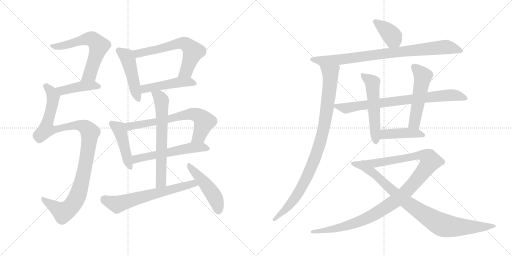
t = 0.00 s
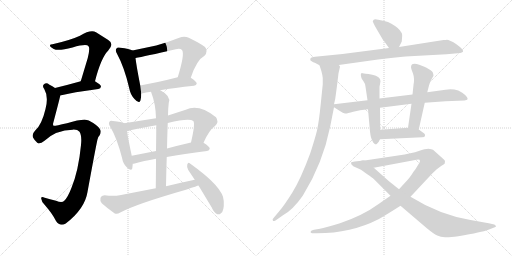
t = 3.26 s
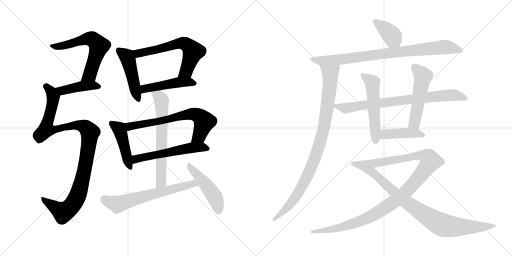
t = 6.53 s
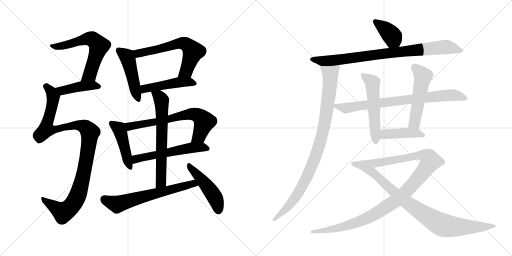
t = 9.79 s
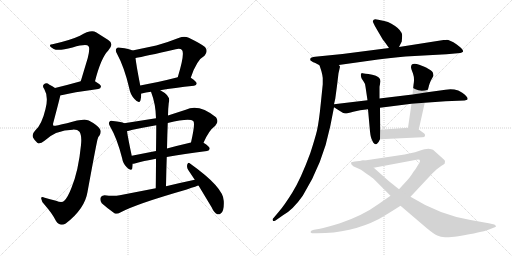
t = 13.05 s
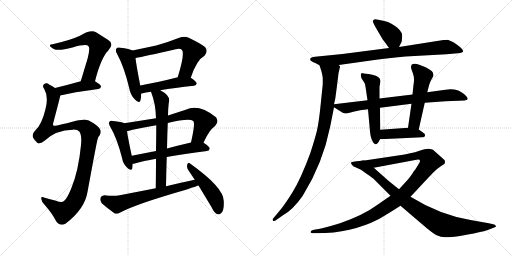
t = 16.32 s

The animated SVG that drew these frames (rendered in a browser with its animation timeline set to each time). Animation: 21 CSS @keyframes rules; one cycle of 16.32 s.

<svg version="1.1" viewBox="0 0 2048 1024" xmlns="http://www.w3.org/2000/svg">
  <g stroke="lightgray" stroke-dasharray="1,1" stroke-width="1" transform="scale(4, 4)">
    <line x1="0" y1="0" x2="256" y2="256"></line>
    <line x1="256" y1="0" x2="0" y2="256"></line>
    <line x1="128" y1="0" x2="128" y2="256"></line>
    <line x1="0" y1="128" x2="256" y2="128"></line>
    <line x1="256" y1="0" x2="512" y2="256"></line>
    <line x1="512" y1="0" x2="256" y2="256"></line>
    <line x1="384" y1="0" x2="384" y2="256"></line>
    <line x1="256" y1="128" x2="512" y2="128"></line>
  </g>
<g transform="scale(1, -1) translate(0, -850)">
   <style type="text/css">
    @keyframes keyframes0 {
      from {
       stroke: black;
       stroke-dashoffset: 617;
       stroke-width: 128;
       }
       67% {
       animation-timing-function: step-end;
       stroke: black;
       stroke-dashoffset: 0;
       stroke-width: 128;
       }
       to {
       stroke: black;
       stroke-width: 1024;
       }
       }
       #make-me-a-hanzi-animation-0 {
         animation: keyframes0 0.752116s both;
         animation-delay: 0.000000s;
         animation-timing-function: linear;
       }
    @keyframes keyframes1 {
      from {
       stroke: black;
       stroke-dashoffset: 426;
       stroke-width: 128;
       }
       58% {
       animation-timing-function: step-end;
       stroke: black;
       stroke-dashoffset: 0;
       stroke-width: 128;
       }
       to {
       stroke: black;
       stroke-width: 1024;
       }
       }
       #make-me-a-hanzi-animation-1 {
         animation: keyframes1 0.596680s both;
         animation-delay: 0.752116s;
         animation-timing-function: linear;
       }
    @keyframes keyframes2 {
      from {
       stroke: black;
       stroke-dashoffset: 1069;
       stroke-width: 128;
       }
       78% {
       animation-timing-function: step-end;
       stroke: black;
       stroke-dashoffset: 0;
       stroke-width: 128;
       }
       to {
       stroke: black;
       stroke-width: 1024;
       }
       }
       #make-me-a-hanzi-animation-2 {
         animation: keyframes2 1.119954s both;
         animation-delay: 1.348796s;
         animation-timing-function: linear;
       }
    @keyframes keyframes3 {
      from {
       stroke: black;
       stroke-dashoffset: 471;
       stroke-width: 128;
       }
       61% {
       animation-timing-function: step-end;
       stroke: black;
       stroke-dashoffset: 0;
       stroke-width: 128;
       }
       to {
       stroke: black;
       stroke-width: 1024;
       }
       }
       #make-me-a-hanzi-animation-3 {
         animation: keyframes3 0.633301s both;
         animation-delay: 2.468750s;
         animation-timing-function: linear;
       }
    @keyframes keyframes4 {
      from {
       stroke: black;
       stroke-dashoffset: 621;
       stroke-width: 128;
       }
       67% {
       animation-timing-function: step-end;
       stroke: black;
       stroke-dashoffset: 0;
       stroke-width: 128;
       }
       to {
       stroke: black;
       stroke-width: 1024;
       }
       }
       #make-me-a-hanzi-animation-4 {
         animation: keyframes4 0.755371s both;
         animation-delay: 3.102051s;
         animation-timing-function: linear;
       }
    @keyframes keyframes5 {
      from {
       stroke: black;
       stroke-dashoffset: 472;
       stroke-width: 128;
       }
       61% {
       animation-timing-function: step-end;
       stroke: black;
       stroke-dashoffset: 0;
       stroke-width: 128;
       }
       to {
       stroke: black;
       stroke-width: 1024;
       }
       }
       #make-me-a-hanzi-animation-5 {
         animation: keyframes5 0.634115s both;
         animation-delay: 3.857422s;
         animation-timing-function: linear;
       }
    @keyframes keyframes6 {
      from {
       stroke: black;
       stroke-dashoffset: 451;
       stroke-width: 128;
       }
       59% {
       animation-timing-function: step-end;
       stroke: black;
       stroke-dashoffset: 0;
       stroke-width: 128;
       }
       to {
       stroke: black;
       stroke-width: 1024;
       }
       }
       #make-me-a-hanzi-animation-6 {
         animation: keyframes6 0.617025s both;
         animation-delay: 4.491537s;
         animation-timing-function: linear;
       }
    @keyframes keyframes7 {
      from {
       stroke: black;
       stroke-dashoffset: 678;
       stroke-width: 128;
       }
       69% {
       animation-timing-function: step-end;
       stroke: black;
       stroke-dashoffset: 0;
       stroke-width: 128;
       }
       to {
       stroke: black;
       stroke-width: 1024;
       }
       }
       #make-me-a-hanzi-animation-7 {
         animation: keyframes7 0.801758s both;
         animation-delay: 5.108562s;
         animation-timing-function: linear;
       }
    @keyframes keyframes8 {
      from {
       stroke: black;
       stroke-dashoffset: 563;
       stroke-width: 128;
       }
       65% {
       animation-timing-function: step-end;
       stroke: black;
       stroke-dashoffset: 0;
       stroke-width: 128;
       }
       to {
       stroke: black;
       stroke-width: 1024;
       }
       }
       #make-me-a-hanzi-animation-8 {
         animation: keyframes8 0.708171s both;
         animation-delay: 5.910320s;
         animation-timing-function: linear;
       }
    @keyframes keyframes9 {
      from {
       stroke: black;
       stroke-dashoffset: 652;
       stroke-width: 128;
       }
       68% {
       animation-timing-function: step-end;
       stroke: black;
       stroke-dashoffset: 0;
       stroke-width: 128;
       }
       to {
       stroke: black;
       stroke-width: 1024;
       }
       }
       #make-me-a-hanzi-animation-9 {
         animation: keyframes9 0.780599s both;
         animation-delay: 6.618491s;
         animation-timing-function: linear;
       }
    @keyframes keyframes10 {
      from {
       stroke: black;
       stroke-dashoffset: 644;
       stroke-width: 128;
       }
       68% {
       animation-timing-function: step-end;
       stroke: black;
       stroke-dashoffset: 0;
       stroke-width: 128;
       }
       to {
       stroke: black;
       stroke-width: 1024;
       }
       }
       #make-me-a-hanzi-animation-10 {
         animation: keyframes10 0.774089s both;
         animation-delay: 7.399090s;
         animation-timing-function: linear;
       }
    @keyframes keyframes11 {
      from {
       stroke: black;
       stroke-dashoffset: 473;
       stroke-width: 128;
       }
       61% {
       animation-timing-function: step-end;
       stroke: black;
       stroke-dashoffset: 0;
       stroke-width: 128;
       }
       to {
       stroke: black;
       stroke-width: 1024;
       }
       }
       #make-me-a-hanzi-animation-11 {
         animation: keyframes11 0.634928s both;
         animation-delay: 8.173179s;
         animation-timing-function: linear;
       }
    @keyframes keyframes12 {
      from {
       stroke: black;
       stroke-dashoffset: 386;
       stroke-width: 128;
       }
       56% {
       animation-timing-function: step-end;
       stroke: black;
       stroke-dashoffset: 0;
       stroke-width: 128;
       }
       to {
       stroke: black;
       stroke-width: 1024;
       }
       }
       #make-me-a-hanzi-animation-12 {
         animation: keyframes12 0.564128s both;
         animation-delay: 8.808107s;
         animation-timing-function: linear;
       }
    @keyframes keyframes13 {
      from {
       stroke: black;
       stroke-dashoffset: 858;
       stroke-width: 128;
       }
       74% {
       animation-timing-function: step-end;
       stroke: black;
       stroke-dashoffset: 0;
       stroke-width: 128;
       }
       to {
       stroke: black;
       stroke-width: 1024;
       }
       }
       #make-me-a-hanzi-animation-13 {
         animation: keyframes13 0.948242s both;
         animation-delay: 9.372235s;
         animation-timing-function: linear;
       }
    @keyframes keyframes14 {
      from {
       stroke: black;
       stroke-dashoffset: 945;
       stroke-width: 128;
       }
       75% {
       animation-timing-function: step-end;
       stroke: black;
       stroke-dashoffset: 0;
       stroke-width: 128;
       }
       to {
       stroke: black;
       stroke-width: 1024;
       }
       }
       #make-me-a-hanzi-animation-14 {
         animation: keyframes14 1.019043s both;
         animation-delay: 10.320477s;
         animation-timing-function: linear;
       }
    @keyframes keyframes15 {
      from {
       stroke: black;
       stroke-dashoffset: 781;
       stroke-width: 128;
       }
       72% {
       animation-timing-function: step-end;
       stroke: black;
       stroke-dashoffset: 0;
       stroke-width: 128;
       }
       to {
       stroke: black;
       stroke-width: 1024;
       }
       }
       #make-me-a-hanzi-animation-15 {
         animation: keyframes15 0.885579s both;
         animation-delay: 11.339520s;
         animation-timing-function: linear;
       }
    @keyframes keyframes16 {
      from {
       stroke: black;
       stroke-dashoffset: 537;
       stroke-width: 128;
       }
       64% {
       animation-timing-function: step-end;
       stroke: black;
       stroke-dashoffset: 0;
       stroke-width: 128;
       }
       to {
       stroke: black;
       stroke-width: 1024;
       }
       }
       #make-me-a-hanzi-animation-16 {
         animation: keyframes16 0.687012s both;
         animation-delay: 12.225099s;
         animation-timing-function: linear;
       }
    @keyframes keyframes17 {
      from {
       stroke: black;
       stroke-dashoffset: 521;
       stroke-width: 128;
       }
       63% {
       animation-timing-function: step-end;
       stroke: black;
       stroke-dashoffset: 0;
       stroke-width: 128;
       }
       to {
       stroke: black;
       stroke-width: 1024;
       }
       }
       #make-me-a-hanzi-animation-17 {
         animation: keyframes17 0.673991s both;
         animation-delay: 12.912111s;
         animation-timing-function: linear;
       }
    @keyframes keyframes18 {
      from {
       stroke: black;
       stroke-dashoffset: 429;
       stroke-width: 128;
       }
       58% {
       animation-timing-function: step-end;
       stroke: black;
       stroke-dashoffset: 0;
       stroke-width: 128;
       }
       to {
       stroke: black;
       stroke-width: 1024;
       }
       }
       #make-me-a-hanzi-animation-18 {
         animation: keyframes18 0.599121s both;
         animation-delay: 13.586102s;
         animation-timing-function: linear;
       }
    @keyframes keyframes19 {
      from {
       stroke: black;
       stroke-dashoffset: 1102;
       stroke-width: 128;
       }
       78% {
       animation-timing-function: step-end;
       stroke: black;
       stroke-dashoffset: 0;
       stroke-width: 128;
       }
       to {
       stroke: black;
       stroke-width: 1024;
       }
       }
       #make-me-a-hanzi-animation-19 {
         animation: keyframes19 1.146810s both;
         animation-delay: 14.185223s;
         animation-timing-function: linear;
       }
    @keyframes keyframes20 {
      from {
       stroke: black;
       stroke-dashoffset: 901;
       stroke-width: 128;
       }
       75% {
       animation-timing-function: step-end;
       stroke: black;
       stroke-dashoffset: 0;
       stroke-width: 128;
       }
       to {
       stroke: black;
       stroke-width: 1024;
       }
       }
       #make-me-a-hanzi-animation-20 {
         animation: keyframes20 0.983236s both;
         animation-delay: 15.332033s;
         animation-timing-function: linear;
       }
</style>
<path d="M 380.0 525.5 Q 404.0 619.5 433.0 648.5 Q 458.0 675.5 433.0 690.5 L 384.0 721.5 Q 363.0 733.5 320.0 707.5 Q 281.0 689.5 210.0 673.5 Q 198.0 673.5 200.0 666.5 Q 201.0 662.5 215.0 654.5 Q 233.0 645.5 290.0 660.5 Q 347.0 676.5 354.0 665.5 Q 361.0 658.5 351.0 618.5 L 323.0 525.5 C 314.0 496.5 372.0 496.5 380.0 525.5 Z" fill="lightgray"></path> 
<path d="M 241.0 468.5 Q 290.0 481.5 393.0 494.5 Q 403.0 495.5 404.0 504.5 Q 404.0 511.5 380.0 525.5 C 362.0 536.5 352.0 533.5 323.0 525.5 Q 266.0 509.5 220.0 498.5 C 191.0 491.5 212.0 461.5 241.0 468.5 Z" fill="lightgray"></path> 
<path d="M 291.0 331.5 Q 310.0 332.5 318.0 323.5 Q 328.0 308.5 324.0 270.5 Q 314.0 167.5 286.0 99.5 Q 271.0 60.5 257.0 47.5 Q 248.0 37.5 224.0 47.5 Q 199.0 54.5 179.0 59.5 Q 163.0 66.5 165.0 55.5 Q 166.0 42.5 180.0 29.5 Q 210.0 -4.5 224.0 -33.5 Q 240.0 -57.5 263.0 -43.5 Q 339.0 14.5 350.0 82.5 Q 389.0 295.5 391.0 295.5 Q 392.0 302.5 398.0 308.5 Q 408.0 326.5 398.0 336.5 Q 386.0 352.5 355.0 368.5 Q 334.0 377.5 268.0 357.5 Q 217.0 345.5 214.0 347.5 Q 210.0 351.5 214.0 362.5 Q 241.0 464.5 241.0 468.5 C 245.0 483.5 245.0 483.5 220.0 498.5 Q 210.0 505.5 198.0 511.5 Q 186.0 521.5 177.0 514.5 Q 167.0 508.5 177.0 494.5 Q 195.0 463.5 182.0 414.5 Q 167.0 350.5 140.0 327.5 Q 127.0 314.5 132.0 300.5 Q 139.0 287.5 149.0 279.5 Q 159.0 272.5 178.0 287.5 Q 224.0 330.5 291.0 331.5 Z" fill="lightgray"></path> 
<path d="M 530.0 648.5 Q 518.0 655.5 482.0 659.5 Q 469.0 662.5 466.0 656.5 Q 459.0 649.5 469.0 633.5 Q 497.0 582.5 517.0 497.5 Q 521.0 472.5 538.0 454.5 Q 557.0 432.5 562.0 449.5 Q 565.0 459.5 565.0 475.5 L 561.0 508.5 Q 545.0 590.5 542.0 618.5 C 539.0 644.5 539.0 644.5 530.0 648.5 Z" fill="lightgray"></path> 
<path d="M 763.0 539.5 Q 787.0 611.5 818.0 627.5 Q 834.0 645.5 820.0 662.5 Q 804.0 675.5 755.0 699.5 Q 737.0 706.5 717.0 699.5 Q 669.0 680.5 625.0 668.5 L 530.0 648.5 C 501.0 642.5 513.0 612.5 542.0 618.5 Q 576.0 624.5 703.0 653.5 Q 721.0 657.5 728.0 650.5 Q 740.0 635.5 711.0 541.5 C 702.0 512.5 753.0 511.5 763.0 539.5 Z" fill="lightgray"></path> 
<path d="M 641.0 489.5 Q 696.0 499.5 776.0 507.5 Q 786.0 508.5 787.0 516.5 Q 787.0 523.5 763.0 539.5 C 747.0 550.5 740.0 548.5 711.0 541.5 Q 629.0 520.5 561.0 508.5 C 531.0 503.5 536.0 466.5 565.0 475.5 Q 564.0 476.5 567.0 476.5 Q 583.0 480.5 604.0 483.5 L 641.0 489.5 Z" fill="lightgray"></path> 
<path d="M 497.0 357.5 Q 487.0 363.5 452.0 366.5 Q 440.0 369.5 438.0 363.5 Q 432.0 357.5 441.0 343.5 Q 468.0 297.5 488.0 219.5 Q 492.0 195.5 507.0 181.5 Q 525.0 162.5 529.0 176.5 Q 530.0 183.5 531.0 195.5 L 527.0 227.5 Q 512.0 297.5 508.0 325.5 C 504.0 354.5 504.0 354.5 497.0 357.5 Z" fill="lightgray"></path> 
<path d="M 624.0 377.5 L 497.0 357.5 C 467.0 352.5 479.0 318.5 508.0 325.5 Q 515.0 326.5 526.0 330.5 Q 574.0 340.5 625.0 349.5 L 671.0 358.5 Q 758.0 379.5 773.0 366.5 Q 782.0 357.5 764.0 280.5 C 757.0 251.5 802.0 252.5 814.0 279.5 Q 835.0 328.5 861.0 347.5 Q 877.0 363.5 864.0 381.5 Q 795.0 436.5 743.0 411.5 L 672.0 388.5 L 624.0 377.5 Z" fill="lightgray"></path> 
<path d="M 531.0 195.5 Q 534.0 195.5 539.0 196.5 Q 573.0 206.5 624.0 215.5 L 667.0 222.5 Q 734.0 235.5 828.0 246.5 Q 838.0 247.5 839.0 256.5 Q 839.0 263.5 814.0 279.5 C 800.0 288.5 793.0 287.5 764.0 280.5 Q 712.0 268.5 668.0 256.5 L 624.0 246.5 L 527.0 227.5 C 498.0 221.5 501.0 190.5 531.0 195.5 Z" fill="lightgray"></path> 
<path d="M 604.0 483.5 Q 623.0 434.5 624.0 377.5 L 625.0 349.5 Q 625.0 310.5 624.0 246.5 L 624.0 215.5 Q 624.0 164.5 623.0 97.5 C 623.0 67.5 663.0 75.5 664.0 105.5 Q 665.0 166.5 667.0 222.5 L 668.0 256.5 Q 669.0 310.5 671.0 358.5 L 672.0 388.5 Q 672.0 412.5 675.0 438.5 Q 685.0 466.5 643.0 488.5 Q 642.0 489.5 641.0 489.5 C 615.0 504.5 594.0 511.5 604.0 483.5 Z" fill="lightgray"></path> 
<path d="M 623.0 97.5 L 479.0 69.5 Q 455.0 65.5 418.0 69.5 Q 405.0 68.5 402.0 59.5 Q 399.0 46.5 407.0 37.5 Q 428.0 18.5 459.0 -3.5 Q 469.0 -7.5 481.0 0.5 Q 544.0 34.5 747.0 92.5 Q 790.0 107.5 794.0 108.5 C 823.0 117.5 808.0 137.5 779.0 131.5 Q 722.0 119.5 664.0 105.5 L 623.0 97.5 Z" fill="lightgray"></path> 
<path d="M 794.0 108.5 L 847.0 20.5 Q 856.0 -0.5 869.0 -6.5 Q 876.0 -9.5 884.0 -2.5 Q 897.0 6.5 895.0 46.5 Q 895.0 100.5 760.0 196.5 Q 753.0 202.5 749.0 192.5 Q 746.0 180.5 753.0 170.5 L 779.0 131.5 L 794.0 108.5 Z" fill="lightgray"></path> 
<path d="M 1596.0 662.5 L 1607.0 684.5 L 1608.0 697.5 Q 1610.0 714.5 1606.0 719.5 Q 1598.0 737.5 1564.0 756.5 Q 1553.0 763.5 1537.0 766.5 L 1513.0 771.5 Q 1499.0 775.5 1495.0 771.5 Q 1491.0 767.5 1491.0 765.5 Q 1491.0 763.5 1500.0 745.5 L 1531.0 692.5 Q 1533.0 691.5 1556.0 658.5 C 1573.0 633.5 1583.0 635.5 1596.0 662.5 Z" fill="lightgray"></path> 
<path d="M 1355.0 590.5 L 1512.0 612.5 Q 1560.0 619.5 1622.0 624.5 L 1786.0 633.5 L 1831.0 637.5 Q 1843.0 637.5 1847.0 640.5 Q 1851.0 643.5 1852.0 643.5 L 1852.0 647.5 Q 1851.0 654.5 1827.0 672.5 Q 1794.0 693.5 1784.0 690.5 L 1774.0 690.5 L 1596.0 662.5 L 1556.0 658.5 L 1370.0 634.5 L 1270.0 624.5 Q 1249.0 622.5 1244.0 619.5 Q 1239.0 615.5 1242.0 608.5 L 1253.0 601.5 Q 1257.0 601.5 1278.0 589.5 C 1292.0 581.5 1325.0 586.5 1355.0 590.5 Z" fill="lightgray"></path> 
<path d="M 1354.0 557.5 L 1360.0 583.5 Q 1360.0 585.5 1355.0 590.5 C 1352.0 620.5 1269.0 618.5 1278.0 589.5 L 1286.0 564.5 Q 1290.0 549.5 1291.0 538.5 L 1291.0 513.5 L 1283.0 435.5 Q 1276.0 364.5 1268.0 328.5 Q 1259.0 292.5 1241.0 237.5 Q 1203.0 134.5 1170.0 81.5 Q 1137.0 28.5 1116.0 4.5 L 1095.0 -20.5 Q 1087.0 -27.5 1092.0 -32.5 Q 1093.0 -35.5 1102.0 -31.5 L 1132.0 -10.5 Q 1171.0 10.5 1211.0 67.5 Q 1291.0 195.5 1321.0 345.5 L 1336.0 421.5 L 1336.0 433.5 L 1341.0 455.5 L 1348.0 507.5 L 1354.0 557.5 Z" fill="lightgray"></path> 
<path d="M 1336.0 421.5 L 1358.0 407.5 Q 1373.0 397.5 1380.0 396.5 Q 1387.0 395.5 1413.0 403.5 Q 1438.0 411.5 1472.0 413.5 L 1520.0 419.5 L 1646.0 435.5 L 1699.0 439.5 L 1782.0 445.5 L 1858.0 448.5 Q 1867.0 450.5 1869.0 451.5 Q 1876.0 460.5 1849.0 479.5 Q 1836.0 487.5 1833.0 488.5 Q 1808.0 496.5 1782.0 491.5 L 1709.0 481.5 L 1650.0 472.5 L 1518.0 456.5 L 1470.0 449.5 L 1336.0 433.5 C 1320.0 431.5 1320.0 431.5 1336.0 421.5 Z" fill="lightgray"></path> 
<path d="M 1472.0 413.5 L 1480.0 324.5 Q 1483.0 297.5 1489.0 288.5 Q 1492.0 279.5 1498.0 275.5 Q 1502.0 270.5 1508.0 275.5 Q 1514.0 279.5 1520.0 293.5 L 1521.0 331.5 L 1520.0 419.5 L 1518.0 456.5 L 1518.0 503.5 L 1522.0 525.5 Q 1522.0 544.5 1489.0 551.5 Q 1455.0 557.5 1450.0 557.5 Q 1439.0 558.5 1446.0 537.5 L 1455.0 523.5 Q 1461.0 516.5 1462.0 503.5 L 1470.0 449.5 L 1472.0 413.5 Z" fill="lightgray"></path> 
<path d="M 1675.0 332.5 L 1699.0 439.5 L 1709.0 481.5 L 1716.0 508.5 Q 1718.0 516.5 1723.0 527.5 L 1734.0 547.5 Q 1734.0 550.5 1732.0 558.5 Q 1731.0 564.5 1716.0 573.5 Q 1701.0 582.5 1700.0 582.5 L 1677.0 591.5 Q 1644.0 602.5 1644.0 581.5 Q 1644.0 576.5 1652.0 556.5 Q 1659.0 536.5 1654.0 510.5 L 1650.0 472.5 L 1646.0 435.5 L 1632.0 339.5 C 1628.0 309.5 1668.0 303.5 1675.0 332.5 Z" fill="lightgray"></path> 
<path d="M 1520.0 293.5 L 1689.0 301.5 Q 1699.0 301.5 1700.0 307.5 Q 1701.0 312.5 1697.0 316.5 L 1675.0 332.5 L 1632.0 339.5 L 1521.0 331.5 C 1491.0 329.5 1490.0 292.5 1520.0 293.5 Z" fill="lightgray"></path> 
<path d="M 1562.0 67.5 L 1513.0 33.5 Q 1453.0 -10.5 1360.0 -42.5 Q 1311.0 -57.5 1280.0 -64.5 L 1256.0 -68.5 Q 1244.0 -71.5 1243.0 -75.5 Q 1241.0 -79.5 1244.0 -80.5 Q 1246.0 -82.5 1256.0 -82.5 L 1268.0 -82.5 Q 1404.0 -82.5 1514.0 -26.5 Q 1549.0 -6.5 1602.0 27.5 L 1642.0 63.5 L 1729.0 156.5 L 1747.0 173.5 L 1766.0 187.5 Q 1776.0 193.5 1779.0 196.5 L 1780.0 206.5 Q 1780.0 209.5 1770.0 217.5 L 1732.0 251.5 Q 1727.0 254.5 1714.0 255.5 Q 1701.0 255.5 1675.0 246.5 Q 1649.0 237.5 1592.0 228.5 L 1465.0 209.5 Q 1452.0 209.5 1446.0 207.5 C 1416.0 203.5 1466.0 173.5 1495.0 179.5 L 1666.0 211.5 Q 1680.0 214.5 1680.0 206.5 Q 1680.0 203.5 1677.0 198.5 L 1669.0 185.5 Q 1664.0 175.5 1654.0 163.5 Q 1639.0 139.5 1629.0 129.5 L 1596.0 93.5 L 1562.0 67.5 Z" fill="lightgray"></path> 
<path d="M 1446.0 207.5 L 1419.0 204.5 Q 1406.0 203.5 1404.0 200.5 Q 1402.0 194.5 1413.0 185.5 L 1444.0 171.5 L 1469.0 153.5 Q 1489.0 140.5 1496.0 133.5 L 1562.0 67.5 L 1602.0 27.5 L 1705.0 -60.5 Q 1735.0 -85.5 1749.0 -91.5 Q 1763.0 -98.5 1780.0 -98.5 Q 1796.0 -99.5 1833.0 -94.5 Q 1930.0 -77.5 1951.0 -69.5 L 1974.0 -60.5 Q 1980.0 -58.5 1983.0 -56.5 Q 1985.0 -55.5 1983.0 -53.5 Q 1983.0 -49.5 1977.0 -47.5 L 1955.0 -42.5 L 1882.0 -29.5 Q 1758.0 -8.5 1642.0 63.5 L 1596.0 93.5 L 1556.0 125.5 Q 1530.0 148.5 1495.0 179.5 C 1473.0 199.5 1461.0 209.5 1446.0 207.5 Z" fill="lightgray"></path> 
      <clipPath id="make-me-a-hanzi-clip-0">
      <path d="M 380.0 525.5 Q 404.0 619.5 433.0 648.5 Q 458.0 675.5 433.0 690.5 L 384.0 721.5 Q 363.0 733.5 320.0 707.5 Q 281.0 689.5 210.0 673.5 Q 198.0 673.5 200.0 666.5 Q 201.0 662.5 215.0 654.5 Q 233.0 645.5 290.0 660.5 Q 347.0 676.5 354.0 665.5 Q 361.0 658.5 351.0 618.5 L 323.0 525.5 C 314.0 496.5 372.0 496.5 380.0 525.5 Z" fill="lightgray"></path>
      </clipPath>
      <path clip-path="url(#make-me-a-hanzi-clip-0)" d="M 207.0 667.5 L 242.0 665.5 L 353.0 695.5 L 369.0 693.5 L 384.0 681.5 L 396.0 666.5 L 363.0 562.5 L 358.0 551.5 L 330.0 530.5 " fill="none" id="make-me-a-hanzi-animation-0" stroke-dasharray="489 978" stroke-linecap="round"></path>

      <clipPath id="make-me-a-hanzi-clip-1">
      <path d="M 241.0 468.5 Q 290.0 481.5 393.0 494.5 Q 403.0 495.5 404.0 504.5 Q 404.0 511.5 380.0 525.5 C 362.0 536.5 352.0 533.5 323.0 525.5 Q 266.0 509.5 220.0 498.5 C 191.0 491.5 212.0 461.5 241.0 468.5 Z" fill="lightgray"></path>
      </clipPath>
      <path clip-path="url(#make-me-a-hanzi-clip-1)" d="M 228.0 496.5 L 253.0 488.5 L 330.0 506.5 L 373.0 509.5 L 394.0 504.5 " fill="none" id="make-me-a-hanzi-animation-1" stroke-dasharray="298 596" stroke-linecap="round"></path>

      <clipPath id="make-me-a-hanzi-clip-2">
      <path d="M 291.0 331.5 Q 310.0 332.5 318.0 323.5 Q 328.0 308.5 324.0 270.5 Q 314.0 167.5 286.0 99.5 Q 271.0 60.5 257.0 47.5 Q 248.0 37.5 224.0 47.5 Q 199.0 54.5 179.0 59.5 Q 163.0 66.5 165.0 55.5 Q 166.0 42.5 180.0 29.5 Q 210.0 -4.5 224.0 -33.5 Q 240.0 -57.5 263.0 -43.5 Q 339.0 14.5 350.0 82.5 Q 389.0 295.5 391.0 295.5 Q 392.0 302.5 398.0 308.5 Q 408.0 326.5 398.0 336.5 Q 386.0 352.5 355.0 368.5 Q 334.0 377.5 268.0 357.5 Q 217.0 345.5 214.0 347.5 Q 210.0 351.5 214.0 362.5 Q 241.0 464.5 241.0 468.5 C 245.0 483.5 245.0 483.5 220.0 498.5 Q 210.0 505.5 198.0 511.5 Q 186.0 521.5 177.0 514.5 Q 167.0 508.5 177.0 494.5 Q 195.0 463.5 182.0 414.5 Q 167.0 350.5 140.0 327.5 Q 127.0 314.5 132.0 300.5 Q 139.0 287.5 149.0 279.5 Q 159.0 272.5 178.0 287.5 Q 224.0 330.5 291.0 331.5 Z" fill="lightgray"></path>
      </clipPath>
      <path clip-path="url(#make-me-a-hanzi-clip-2)" d="M 184.0 504.5 L 206.0 481.5 L 213.0 458.5 L 185.0 333.5 L 216.0 330.5 L 259.0 344.5 L 318.0 348.5 L 343.0 340.5 L 361.0 319.5 L 330.0 130.5 L 308.0 62.5 L 290.0 31.5 L 252.0 1.5 L 174.0 51.5 " fill="none" id="make-me-a-hanzi-animation-2" stroke-dasharray="941 1882" stroke-linecap="round"></path>

      <clipPath id="make-me-a-hanzi-clip-3">
      <path d="M 530.0 648.5 Q 518.0 655.5 482.0 659.5 Q 469.0 662.5 466.0 656.5 Q 459.0 649.5 469.0 633.5 Q 497.0 582.5 517.0 497.5 Q 521.0 472.5 538.0 454.5 Q 557.0 432.5 562.0 449.5 Q 565.0 459.5 565.0 475.5 L 561.0 508.5 Q 545.0 590.5 542.0 618.5 C 539.0 644.5 539.0 644.5 530.0 648.5 Z" fill="lightgray"></path>
      </clipPath>
      <path clip-path="url(#make-me-a-hanzi-clip-3)" d="M 475.0 648.5 L 502.0 629.5 L 513.0 610.5 L 550.0 454.5 " fill="none" id="make-me-a-hanzi-animation-3" stroke-dasharray="343 686" stroke-linecap="round"></path>

      <clipPath id="make-me-a-hanzi-clip-4">
      <path d="M 763.0 539.5 Q 787.0 611.5 818.0 627.5 Q 834.0 645.5 820.0 662.5 Q 804.0 675.5 755.0 699.5 Q 737.0 706.5 717.0 699.5 Q 669.0 680.5 625.0 668.5 L 530.0 648.5 C 501.0 642.5 513.0 612.5 542.0 618.5 Q 576.0 624.5 703.0 653.5 Q 721.0 657.5 728.0 650.5 Q 740.0 635.5 711.0 541.5 C 702.0 512.5 753.0 511.5 763.0 539.5 Z" fill="lightgray"></path>
      </clipPath>
      <path clip-path="url(#make-me-a-hanzi-clip-4)" d="M 538.0 645.5 L 559.0 637.5 L 718.0 677.5 L 742.0 674.5 L 772.0 643.5 L 744.0 565.5 L 718.0 553.5 " fill="none" id="make-me-a-hanzi-animation-4" stroke-dasharray="493 986" stroke-linecap="round"></path>

      <clipPath id="make-me-a-hanzi-clip-5">
      <path d="M 641.0 489.5 Q 696.0 499.5 776.0 507.5 Q 786.0 508.5 787.0 516.5 Q 787.0 523.5 763.0 539.5 C 747.0 550.5 740.0 548.5 711.0 541.5 Q 629.0 520.5 561.0 508.5 C 531.0 503.5 536.0 466.5 565.0 475.5 Q 564.0 476.5 567.0 476.5 Q 583.0 480.5 604.0 483.5 L 641.0 489.5 Z" fill="lightgray"></path>
      </clipPath>
      <path clip-path="url(#make-me-a-hanzi-clip-5)" d="M 571.0 483.5 L 585.0 497.5 L 708.0 520.5 L 756.0 523.5 L 778.0 515.5 " fill="none" id="make-me-a-hanzi-animation-5" stroke-dasharray="344 688" stroke-linecap="round"></path>

      <clipPath id="make-me-a-hanzi-clip-6">
      <path d="M 497.0 357.5 Q 487.0 363.5 452.0 366.5 Q 440.0 369.5 438.0 363.5 Q 432.0 357.5 441.0 343.5 Q 468.0 297.5 488.0 219.5 Q 492.0 195.5 507.0 181.5 Q 525.0 162.5 529.0 176.5 Q 530.0 183.5 531.0 195.5 L 527.0 227.5 Q 512.0 297.5 508.0 325.5 C 504.0 354.5 504.0 354.5 497.0 357.5 Z" fill="lightgray"></path>
      </clipPath>
      <path clip-path="url(#make-me-a-hanzi-clip-6)" d="M 447.0 356.5 L 477.0 332.5 L 519.0 181.5 " fill="none" id="make-me-a-hanzi-animation-6" stroke-dasharray="323 646" stroke-linecap="round"></path>

      <clipPath id="make-me-a-hanzi-clip-7">
      <path d="M 624.0 377.5 L 497.0 357.5 C 467.0 352.5 479.0 318.5 508.0 325.5 Q 515.0 326.5 526.0 330.5 Q 574.0 340.5 625.0 349.5 L 671.0 358.5 Q 758.0 379.5 773.0 366.5 Q 782.0 357.5 764.0 280.5 C 757.0 251.5 802.0 252.5 814.0 279.5 Q 835.0 328.5 861.0 347.5 Q 877.0 363.5 864.0 381.5 Q 795.0 436.5 743.0 411.5 L 672.0 388.5 L 624.0 377.5 Z" fill="lightgray"></path>
      </clipPath>
      <path clip-path="url(#make-me-a-hanzi-clip-7)" d="M 505.0 354.5 L 515.0 345.5 L 544.0 348.5 L 680.0 373.5 L 742.0 391.5 L 777.0 393.5 L 798.0 385.5 L 816.0 360.5 L 796.0 305.5 L 770.0 291.5 " fill="none" id="make-me-a-hanzi-animation-7" stroke-dasharray="550 1100" stroke-linecap="round"></path>

      <clipPath id="make-me-a-hanzi-clip-8">
      <path d="M 531.0 195.5 Q 534.0 195.5 539.0 196.5 Q 573.0 206.5 624.0 215.5 L 667.0 222.5 Q 734.0 235.5 828.0 246.5 Q 838.0 247.5 839.0 256.5 Q 839.0 263.5 814.0 279.5 C 800.0 288.5 793.0 287.5 764.0 280.5 Q 712.0 268.5 668.0 256.5 L 624.0 246.5 L 527.0 227.5 C 498.0 221.5 501.0 190.5 531.0 195.5 Z" fill="lightgray"></path>
      </clipPath>
      <path clip-path="url(#make-me-a-hanzi-clip-8)" d="M 534.0 201.5 L 551.0 216.5 L 761.0 259.5 L 812.0 262.5 L 830.0 255.5 " fill="none" id="make-me-a-hanzi-animation-8" stroke-dasharray="435 870" stroke-linecap="round"></path>

      <clipPath id="make-me-a-hanzi-clip-9">
      <path d="M 604.0 483.5 Q 623.0 434.5 624.0 377.5 L 625.0 349.5 Q 625.0 310.5 624.0 246.5 L 624.0 215.5 Q 624.0 164.5 623.0 97.5 C 623.0 67.5 663.0 75.5 664.0 105.5 Q 665.0 166.5 667.0 222.5 L 668.0 256.5 Q 669.0 310.5 671.0 358.5 L 672.0 388.5 Q 672.0 412.5 675.0 438.5 Q 685.0 466.5 643.0 488.5 Q 642.0 489.5 641.0 489.5 C 615.0 504.5 594.0 511.5 604.0 483.5 Z" fill="lightgray"></path>
      </clipPath>
      <path clip-path="url(#make-me-a-hanzi-clip-9)" d="M 611.0 478.5 L 639.0 462.5 L 647.0 434.5 L 645.0 128.5 L 628.0 105.5 " fill="none" id="make-me-a-hanzi-animation-9" stroke-dasharray="524 1048" stroke-linecap="round"></path>

      <clipPath id="make-me-a-hanzi-clip-10">
      <path d="M 623.0 97.5 L 479.0 69.5 Q 455.0 65.5 418.0 69.5 Q 405.0 68.5 402.0 59.5 Q 399.0 46.5 407.0 37.5 Q 428.0 18.5 459.0 -3.5 Q 469.0 -7.5 481.0 0.5 Q 544.0 34.5 747.0 92.5 Q 790.0 107.5 794.0 108.5 C 823.0 117.5 808.0 137.5 779.0 131.5 Q 722.0 119.5 664.0 105.5 L 623.0 97.5 Z" fill="lightgray"></path>
      </clipPath>
      <path clip-path="url(#make-me-a-hanzi-clip-10)" d="M 417.0 53.5 L 468.0 33.5 L 760.0 113.5 L 790.0 113.5 " fill="none" id="make-me-a-hanzi-animation-10" stroke-dasharray="516 1032" stroke-linecap="round"></path>

      <clipPath id="make-me-a-hanzi-clip-11">
      <path d="M 794.0 108.5 L 847.0 20.5 Q 856.0 -0.5 869.0 -6.5 Q 876.0 -9.5 884.0 -2.5 Q 897.0 6.5 895.0 46.5 Q 895.0 100.5 760.0 196.5 Q 753.0 202.5 749.0 192.5 Q 746.0 180.5 753.0 170.5 L 779.0 131.5 L 794.0 108.5 Z" fill="lightgray"></path>
      </clipPath>
      <path clip-path="url(#make-me-a-hanzi-clip-11)" d="M 757.0 186.5 L 853.0 71.5 L 869.0 37.5 L 873.0 8.5 " fill="none" id="make-me-a-hanzi-animation-11" stroke-dasharray="345 690" stroke-linecap="round"></path>

      <clipPath id="make-me-a-hanzi-clip-12">
      <path d="M 1596.0 662.5 L 1607.0 684.5 L 1608.0 697.5 Q 1610.0 714.5 1606.0 719.5 Q 1598.0 737.5 1564.0 756.5 Q 1553.0 763.5 1537.0 766.5 L 1513.0 771.5 Q 1499.0 775.5 1495.0 771.5 Q 1491.0 767.5 1491.0 765.5 Q 1491.0 763.5 1500.0 745.5 L 1531.0 692.5 Q 1533.0 691.5 1556.0 658.5 C 1573.0 633.5 1583.0 635.5 1596.0 662.5 Z" fill="lightgray"></path>
      </clipPath>
      <path clip-path="url(#make-me-a-hanzi-clip-12)" d="M 1498.0 764.5 L 1563.0 713.5 L 1588.0 673.5 " fill="none" id="make-me-a-hanzi-animation-12" stroke-dasharray="258 516" stroke-linecap="round"></path>

      <clipPath id="make-me-a-hanzi-clip-13">
      <path d="M 1355.0 590.5 L 1512.0 612.5 Q 1560.0 619.5 1622.0 624.5 L 1786.0 633.5 L 1831.0 637.5 Q 1843.0 637.5 1847.0 640.5 Q 1851.0 643.5 1852.0 643.5 L 1852.0 647.5 Q 1851.0 654.5 1827.0 672.5 Q 1794.0 693.5 1784.0 690.5 L 1774.0 690.5 L 1596.0 662.5 L 1556.0 658.5 L 1370.0 634.5 L 1270.0 624.5 Q 1249.0 622.5 1244.0 619.5 Q 1239.0 615.5 1242.0 608.5 L 1253.0 601.5 Q 1257.0 601.5 1278.0 589.5 C 1292.0 581.5 1325.0 586.5 1355.0 590.5 Z" fill="lightgray"></path>
      </clipPath>
      <path clip-path="url(#make-me-a-hanzi-clip-13)" d="M 1251.0 612.5 L 1285.0 606.5 L 1360.0 611.5 L 1551.0 638.5 L 1787.0 662.5 L 1847.0 645.5 " fill="none" id="make-me-a-hanzi-animation-13" stroke-dasharray="730 1460" stroke-linecap="round"></path>

      <clipPath id="make-me-a-hanzi-clip-14">
      <path d="M 1354.0 557.5 L 1360.0 583.5 Q 1360.0 585.5 1355.0 590.5 C 1352.0 620.5 1269.0 618.5 1278.0 589.5 L 1286.0 564.5 Q 1290.0 549.5 1291.0 538.5 L 1291.0 513.5 L 1283.0 435.5 Q 1276.0 364.5 1268.0 328.5 Q 1259.0 292.5 1241.0 237.5 Q 1203.0 134.5 1170.0 81.5 Q 1137.0 28.5 1116.0 4.5 L 1095.0 -20.5 Q 1087.0 -27.5 1092.0 -32.5 Q 1093.0 -35.5 1102.0 -31.5 L 1132.0 -10.5 Q 1171.0 10.5 1211.0 67.5 Q 1291.0 195.5 1321.0 345.5 L 1336.0 421.5 L 1336.0 433.5 L 1341.0 455.5 L 1348.0 507.5 L 1354.0 557.5 Z" fill="lightgray"></path>
      </clipPath>
      <path clip-path="url(#make-me-a-hanzi-clip-14)" d="M 1286.0 585.5 L 1317.0 561.5 L 1322.0 542.5 L 1306.0 403.5 L 1277.0 267.5 L 1239.0 167.5 L 1189.0 71.5 L 1132.0 2.5 L 1097.0 -27.5 " fill="none" id="make-me-a-hanzi-animation-14" stroke-dasharray="817 1634" stroke-linecap="round"></path>

      <clipPath id="make-me-a-hanzi-clip-15">
      <path d="M 1336.0 421.5 L 1358.0 407.5 Q 1373.0 397.5 1380.0 396.5 Q 1387.0 395.5 1413.0 403.5 Q 1438.0 411.5 1472.0 413.5 L 1520.0 419.5 L 1646.0 435.5 L 1699.0 439.5 L 1782.0 445.5 L 1858.0 448.5 Q 1867.0 450.5 1869.0 451.5 Q 1876.0 460.5 1849.0 479.5 Q 1836.0 487.5 1833.0 488.5 Q 1808.0 496.5 1782.0 491.5 L 1709.0 481.5 L 1650.0 472.5 L 1518.0 456.5 L 1470.0 449.5 L 1336.0 433.5 C 1320.0 431.5 1320.0 431.5 1336.0 421.5 Z" fill="lightgray"></path>
      </clipPath>
      <path clip-path="url(#make-me-a-hanzi-clip-15)" d="M 1344.0 427.5 L 1382.0 417.5 L 1645.0 454.5 L 1811.0 470.5 L 1862.0 456.5 " fill="none" id="make-me-a-hanzi-animation-15" stroke-dasharray="653 1306" stroke-linecap="round"></path>

      <clipPath id="make-me-a-hanzi-clip-16">
      <path d="M 1472.0 413.5 L 1480.0 324.5 Q 1483.0 297.5 1489.0 288.5 Q 1492.0 279.5 1498.0 275.5 Q 1502.0 270.5 1508.0 275.5 Q 1514.0 279.5 1520.0 293.5 L 1521.0 331.5 L 1520.0 419.5 L 1518.0 456.5 L 1518.0 503.5 L 1522.0 525.5 Q 1522.0 544.5 1489.0 551.5 Q 1455.0 557.5 1450.0 557.5 Q 1439.0 558.5 1446.0 537.5 L 1455.0 523.5 Q 1461.0 516.5 1462.0 503.5 L 1470.0 449.5 L 1472.0 413.5 Z" fill="lightgray"></path>
      </clipPath>
      <path clip-path="url(#make-me-a-hanzi-clip-16)" d="M 1452.0 547.5 L 1490.0 520.5 L 1503.0 286.5 " fill="none" id="make-me-a-hanzi-animation-16" stroke-dasharray="409 818" stroke-linecap="round"></path>

      <clipPath id="make-me-a-hanzi-clip-17">
      <path d="M 1675.0 332.5 L 1699.0 439.5 L 1709.0 481.5 L 1716.0 508.5 Q 1718.0 516.5 1723.0 527.5 L 1734.0 547.5 Q 1734.0 550.5 1732.0 558.5 Q 1731.0 564.5 1716.0 573.5 Q 1701.0 582.5 1700.0 582.5 L 1677.0 591.5 Q 1644.0 602.5 1644.0 581.5 Q 1644.0 576.5 1652.0 556.5 Q 1659.0 536.5 1654.0 510.5 L 1650.0 472.5 L 1646.0 435.5 L 1632.0 339.5 C 1628.0 309.5 1668.0 303.5 1675.0 332.5 Z" fill="lightgray"></path>
      </clipPath>
      <path clip-path="url(#make-me-a-hanzi-clip-17)" d="M 1656.0 583.5 L 1692.0 546.5 L 1659.0 360.5 L 1640.0 345.5 " fill="none" id="make-me-a-hanzi-animation-17" stroke-dasharray="393 786" stroke-linecap="round"></path>

      <clipPath id="make-me-a-hanzi-clip-18">
      <path d="M 1520.0 293.5 L 1689.0 301.5 Q 1699.0 301.5 1700.0 307.5 Q 1701.0 312.5 1697.0 316.5 L 1675.0 332.5 L 1632.0 339.5 L 1521.0 331.5 C 1491.0 329.5 1490.0 292.5 1520.0 293.5 Z" fill="lightgray"></path>
      </clipPath>
      <path clip-path="url(#make-me-a-hanzi-clip-18)" d="M 1527.0 299.5 L 1537.0 312.5 L 1546.0 314.5 L 1625.0 319.5 L 1692.0 309.5 " fill="none" id="make-me-a-hanzi-animation-18" stroke-dasharray="301 602" stroke-linecap="round"></path>

      <clipPath id="make-me-a-hanzi-clip-19">
      <path d="M 1562.0 67.5 L 1513.0 33.5 Q 1453.0 -10.5 1360.0 -42.5 Q 1311.0 -57.5 1280.0 -64.5 L 1256.0 -68.5 Q 1244.0 -71.5 1243.0 -75.5 Q 1241.0 -79.5 1244.0 -80.5 Q 1246.0 -82.5 1256.0 -82.5 L 1268.0 -82.5 Q 1404.0 -82.5 1514.0 -26.5 Q 1549.0 -6.5 1602.0 27.5 L 1642.0 63.5 L 1729.0 156.5 L 1747.0 173.5 L 1766.0 187.5 Q 1776.0 193.5 1779.0 196.5 L 1780.0 206.5 Q 1780.0 209.5 1770.0 217.5 L 1732.0 251.5 Q 1727.0 254.5 1714.0 255.5 Q 1701.0 255.5 1675.0 246.5 Q 1649.0 237.5 1592.0 228.5 L 1465.0 209.5 Q 1452.0 209.5 1446.0 207.5 C 1416.0 203.5 1466.0 173.5 1495.0 179.5 L 1666.0 211.5 Q 1680.0 214.5 1680.0 206.5 Q 1680.0 203.5 1677.0 198.5 L 1669.0 185.5 Q 1664.0 175.5 1654.0 163.5 Q 1639.0 139.5 1629.0 129.5 L 1596.0 93.5 L 1562.0 67.5 Z" fill="lightgray"></path>
      </clipPath>
      <path clip-path="url(#make-me-a-hanzi-clip-19)" d="M 1459.0 206.5 L 1497.0 196.5 L 1690.0 228.5 L 1714.0 219.5 L 1721.0 205.5 L 1690.0 159.5 L 1619.0 78.5 L 1580.0 45.5 L 1507.0 -1.5 L 1386.0 -53.5 L 1293.0 -73.5 L 1251.0 -76.5 " fill="none" id="make-me-a-hanzi-animation-19" stroke-dasharray="974 1948" stroke-linecap="round"></path>

      <clipPath id="make-me-a-hanzi-clip-20">
      <path d="M 1446.0 207.5 L 1419.0 204.5 Q 1406.0 203.5 1404.0 200.5 Q 1402.0 194.5 1413.0 185.5 L 1444.0 171.5 L 1469.0 153.5 Q 1489.0 140.5 1496.0 133.5 L 1562.0 67.5 L 1602.0 27.5 L 1705.0 -60.5 Q 1735.0 -85.5 1749.0 -91.5 Q 1763.0 -98.5 1780.0 -98.5 Q 1796.0 -99.5 1833.0 -94.5 Q 1930.0 -77.5 1951.0 -69.5 L 1974.0 -60.5 Q 1980.0 -58.5 1983.0 -56.5 Q 1985.0 -55.5 1983.0 -53.5 Q 1983.0 -49.5 1977.0 -47.5 L 1955.0 -42.5 L 1882.0 -29.5 Q 1758.0 -8.5 1642.0 63.5 L 1596.0 93.5 L 1556.0 125.5 Q 1530.0 148.5 1495.0 179.5 C 1473.0 199.5 1461.0 209.5 1446.0 207.5 Z" fill="lightgray"></path>
      </clipPath>
      <path clip-path="url(#make-me-a-hanzi-clip-20)" d="M 1413.0 198.5 L 1441.0 191.5 L 1480.0 168.5 L 1625.0 42.5 L 1767.0 -48.5 L 1861.0 -58.5 L 1977.0 -54.5 " fill="none" id="make-me-a-hanzi-animation-20" stroke-dasharray="773 1546" stroke-linecap="round"></path>

</g>
</svg>
